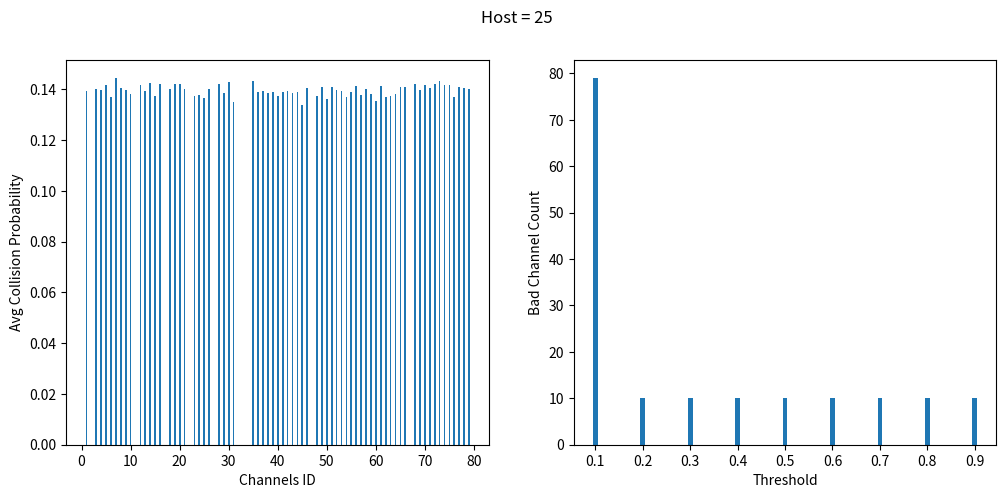
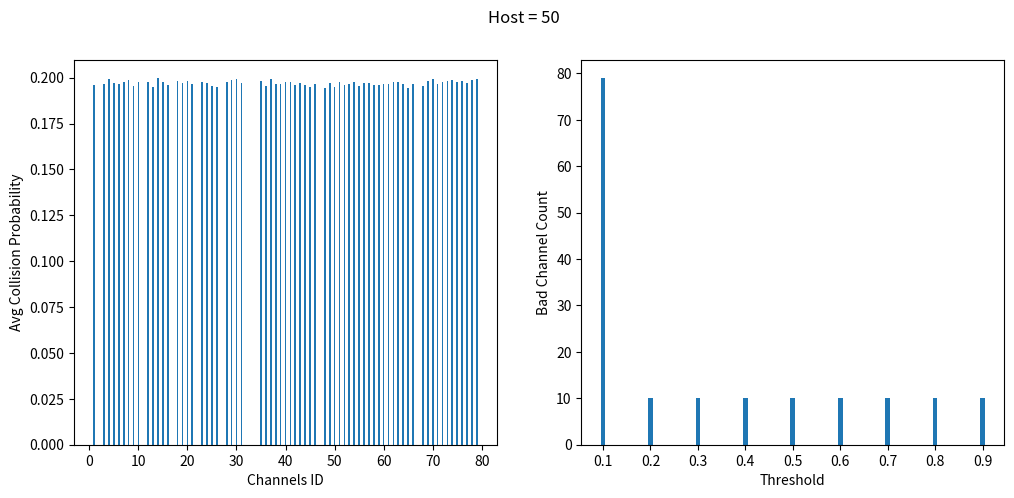
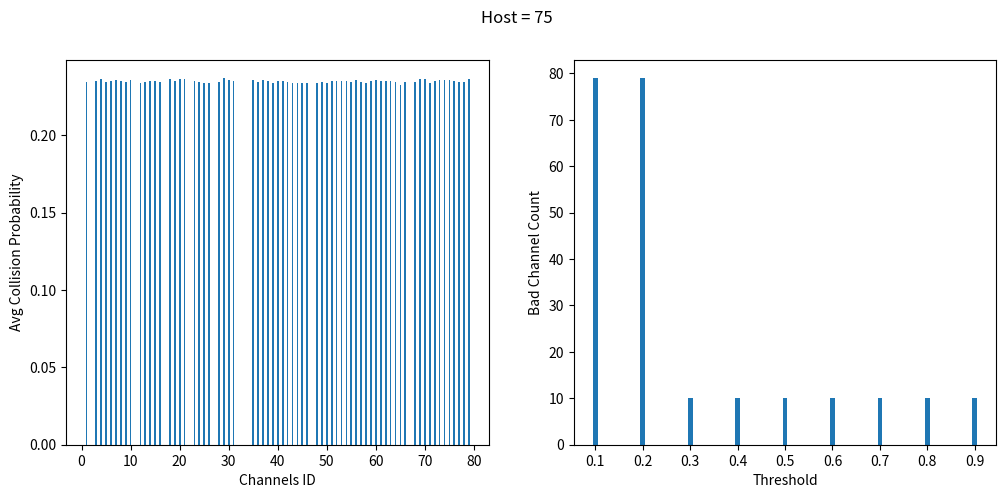

Python code for these plots, in order:
import random
import numpy as np
import matplotlib.pyplot as plt
from collections import Counter

# 設定模擬參數
time = 30                      # 模擬時間
hop_rate = 1600                # 跳頻率
devices_nums = [25, 50, 75]    # 不同裝置數量
channel_num = 79               # 通道數量
poisson_prob = 0.4             # Poisson分布參數
bad_channel_upper_bound = 40   # 不良通道上限

# 初始化結果相關的列表
channel_used_times = [0] * channel_num        # 紀錄每個通道被使用的次數
collision_times = [0] * channel_num           # 紀錄每個通道碰撞的次數
avg_collision_result = [0] * channel_num      # 每個通道的平均碰撞機率
pre_devices = []                             # 紀錄每個裝置上一次使用的通道

# 初始化裝置上一次使用的通道
for i in range(max(devices_nums)):
    pre_devices.append([-1] * max(devices_nums))

# 生成壞通道數量
interference_channel_num = -1
while(interference_channel_num < 0 or interference_channel_num > 40):
    interference_channel_num = np.random.poisson(bad_channel_upper_bound * poisson_prob)
bad_channel = [random.randint(1, channel_num) for _ in range(interference_channel_num)]

# 迭代不同裝置數量
for devices_num in devices_nums:
    # 進行模擬
    t = time
    while(t > 0):
        h_r = hop_rate
        while(h_r > 0):
            devices = []

            # 每個裝置隨機選擇一個通道，確保通道不在不良通道中，且與上一次使用的通道不同
            for i in range(devices_num):
                random_num = random.randint(1, channel_num)
                while (random_num in bad_channel) or (random_num == pre_devices[i][devices_num - 1]):
                    random_num = random.randint(1, channel_num)
                devices.append(random_num)
                pre_devices[i][devices_num - 1] = random_num

            # 計算每個通道的使用次數和碰撞次數
            count = Counter(devices)
            for i in range(channel_num):
                if i+1 in count:
                    channel_used_times[i] += count[i+1]
                    # 如果有碰撞次數大於1，表示有碰撞，紀錄碰撞次數
                    if count[i+1] > 1:
                        collision_times[i] += 1
            h_r -= 1
        t -= 1

    # 計算每個通道的平均碰撞機率
    for i in range(channel_num):
        if channel_used_times[i] > 0:
            avg_collision_result[i] = collision_times[i] / channel_used_times[i]
        else:
            avg_collision_result[i] = 0

    # 計算不良通道數量結果
    bad_channel_count_result = []
    for i in range(1, 10, 1):
        threshold = i / 10
        bad_channel_count = 0
        for j in range(channel_num):
            if j + 1 in bad_channel:
                bad_channel_count += 1
            elif avg_collision_result[j] > threshold:
                bad_channel_count += 1
        bad_channel_count_result.append(bad_channel_count)

    # 繪圖
    plt.figure(figsize=(12, 5))

    # 繪製平均碰撞機率圖
    c_num = []
    for i in range(channel_num):
        c_num.append(i + 1)
    ax1 = plt.subplot(121)
    ax1.bar(c_num, avg_collision_result, width=0.35)
    ax1.xaxis.set_label_text("Channels ID")
    ax1.yaxis.set_label_text("Avg Collision Probability")

    # 繪製不良通道數量隨閾值變化圖
    t_num = []
    for i in range(1, 10):
        t_num.append(i / 10)
    ax2 = plt.subplot(122)
    ax2.bar(t_num, bad_channel_count_result, width=0.01)
    ax2.xaxis.set_label_text("Threshold")
    ax2.yaxis.set_label_text("Bad Channel Count")

    # 設定標題和儲存圖片
    plt.suptitle("Host = " + str(devices_num))
    plt.savefig('q3_' + str(devices_num) + '.png')
    plt.show()
